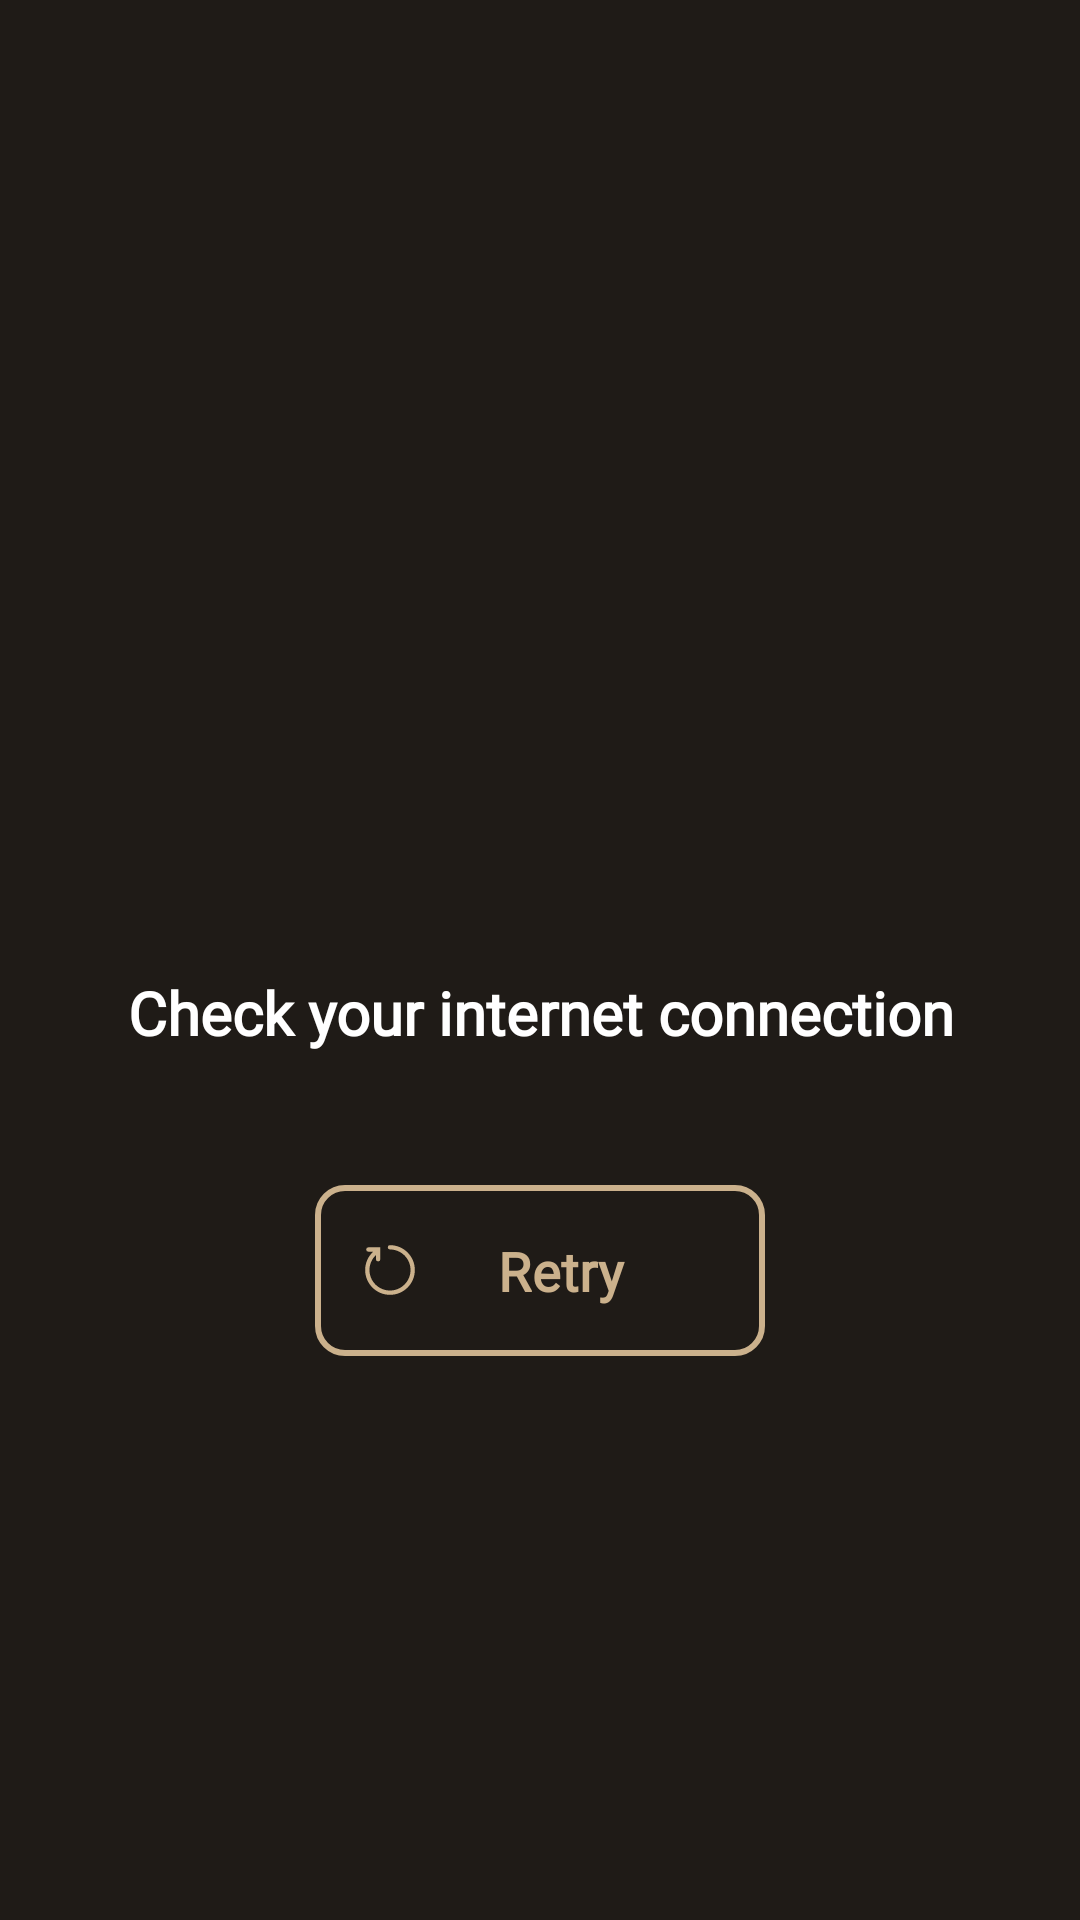

Here is an Android app screen rendered from its layout file. Give the layout XML and the strings, colors and styles it references.
<!-- AndroidManifest.xml: application theme Theme.PaveseHunt -->
<!-- res/layout/error_layout.xml -->
<?xml version="1.0" encoding="utf-8"?>
<LinearLayout xmlns:android="http://schemas.android.com/apk/res/android"
    xmlns:app="http://schemas.android.com/apk/res-auto"
    android:background="@color/background"
    android:orientation="vertical"
    android:padding="20dp"
    android:gravity="center"
    android:layout_width="match_parent"
    android:layout_height="match_parent">

    <ImageView
        android:layout_width="100dp"
        android:layout_height="100dp"
        android:layout_marginBottom="40dp"
        android:src="@drawable/baseline_signal_wifi_connected_no_internet_4_24"
        app:tint="@color/primaryContainer"
        />

    <TextView
        android:layout_width="match_parent"
        android:layout_height="wrap_content"

        android:text="Check your internet connection"
        android:textSize="20sp"
        android:textAlignment="center"
        android:textColor="@color/onBackground"
        android:fontFamily="@font/poppins"
        android:textFontWeight="600"

        android:layout_marginBottom="40dp"

        />

    <com.google.android.material.button.MaterialButton
        android:id="@+id/retryButton"

        style="@style/Widget.Material3.Button.OutlinedButton.Icon"
        android:layout_width="150dp"
        android:layout_height="65dp"
        android:backgroundTint="@color/background"

        android:text="Retry"
        android:textColor="@color/primaryContainer"
        android:textSize="18sp"
        android:fontFamily="@font/poppins"
        android:textFontWeight="600"

        app:cornerRadius="10dp"
        app:strokeColor="@color/primaryContainer"
        app:strokeWidth="2dp"
        app:icon="@drawable/baseline_retry"
        app:iconTint="@color/primaryContainer"
        />

</LinearLayout>
<!-- resources referenced by this layout -->
<resources>
  <color name="background">#1F1B17</color>
  <color name="onBackground">#FFF</color>
  <color name="primaryContainer">#CBB18C</color>
  <!-- drawable baseline_retry (drawable) -->
  <vector xmlns:android="http://schemas.android.com/apk/res/android" xmlns:aapt="http://schemas.android.com/aapt"
      android:viewportWidth="50"
      android:viewportHeight="50"
      android:width="50dp"
      android:height="50dp">
      <path
          android:pathData="M25 2A2.0002 2.0002 0 1 0 25 6C35.517124 6 44 14.482876 44 25C44 35.517124 35.517124 44 25 44C14.482876 44 6 35.517124 6 25C6 19.524201 8.3080175 14.608106 12 11.144531L12 15A2.0002 2.0002 0 1 0 16 15L16 4L5 4A2.0002 2.0002 0 1 0 5 8L9.5253906 8C4.9067015 12.20948 2 18.272325 2 25C2 37.678876 12.321124 48 25 48C37.678876 48 48 37.678876 48 25C48 12.321124 37.678876 2 25 2z"
          android:fillColor="#000000" />
  </vector>
  <style name="Theme.PaveseHunt" parent="Base.Theme.PaveseHunt">
  
          <item name="colorPrimaryVariant">@color/primaryContainer</item>
  
      </style>
  <style name="Base.Theme.PaveseHunt" parent="Theme.Material3.DayNight.NoActionBar">
          
          
          <item name="colorPrimaryVariant">@color/primaryContainer</item>
      </style>
</resources>
